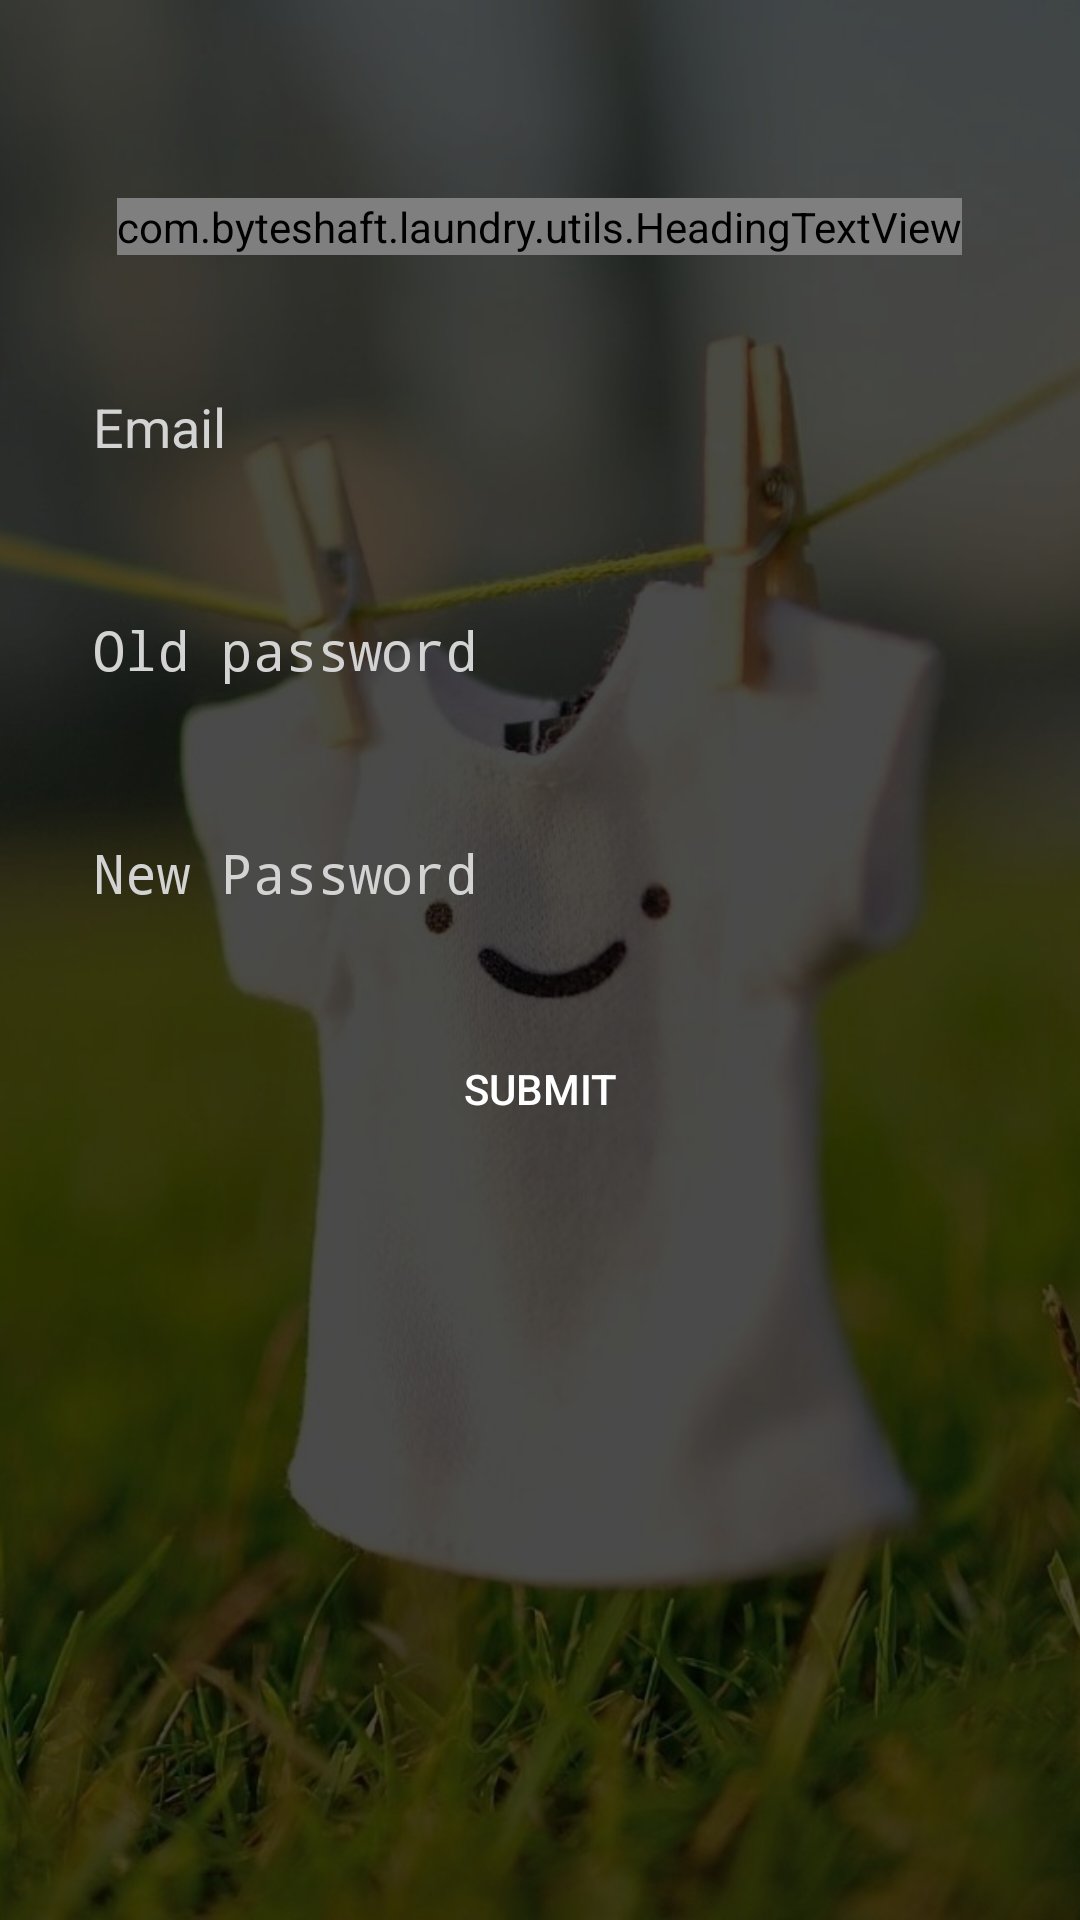

This screen was rendered from an Android layout file. Write that file and the resources it references.
<!-- AndroidManifest.xml: application theme AppTheme -->
<!-- res/layout/reset_password.xml -->
<?xml version="1.0" encoding="utf-8"?>
<RelativeLayout xmlns:android="http://schemas.android.com/apk/res/android"
    xmlns:tools="http://schemas.android.com/tools"
    android:layout_width="match_parent"
    android:layout_height="match_parent"
    android:background="@mipmap/laundry_background"
    tools:context="com.byteshaft.laundry.account.ResetPassword">


    <ScrollView
        android:layout_width="match_parent"
        android:layout_height="match_parent"
        android:overScrollMode="always">

        <LinearLayout
            android:layout_width="match_parent"
            android:layout_height="wrap_content"
            android:layout_margin="16dp"
            android:orientation="vertical">


            <com.byteshaft.laundry.utils.HeadingTextView
                android:layout_width="wrap_content"
                android:layout_height="wrap_content"
                android:layout_gravity="center"
                android:layout_marginTop="50dp"
                android:text="Reset Password"
                android:textColor="#F0F4F5"
                android:textSize="30sp" />

            <EditText
                android:id="@+id/email_address"
                android:layout_width="match_parent"
                android:layout_height="wrap_content"
                android:layout_marginTop="30dp"
                android:background="@drawable/apptheme_edit_text_holo_light"
                android:drawablePadding="8dp"
                android:hint="Email"
                android:inputType="textEmailAddress"
                android:textColorHint="@color/light_gray"
                android:textColor="@android:color/white"
                android:maxLines="1"
                android:padding="15dp" />


            <EditText
                android:id="@+id/old_password"
                android:layout_width="match_parent"
                android:layout_height="wrap_content"
                android:layout_marginTop="20dp"
                android:background="@drawable/apptheme_edit_text_holo_light"
                android:drawablePadding="8dp"
                android:hint="Old password"
                android:textColorHint="@color/light_gray"
                android:textColor="@android:color/white"
                android:inputType="textPassword"
                android:maxLines="1"
                android:padding="15dp" />

            <EditText
                android:id="@+id/password"
                android:layout_width="match_parent"
                android:layout_height="wrap_content"
                android:layout_marginTop="20dp"
                android:background="@drawable/apptheme_edit_text_holo_light"
                android:drawablePadding="8dp"
                android:hint="New Password"
                android:textColorHint="@color/light_gray"
                android:textColor="@android:color/white"
                android:inputType="textPassword"
                android:maxLines="1"
                android:padding="15dp" />

            <Button
                android:id="@+id/reset_button"
                android:layout_width="match_parent"
                android:layout_height="50dp"
                android:layout_marginTop="20dp"
                android:background="@drawable/apptheme_btn_default_holo_dark"
                android:padding="15dp"
                android:text="Submit"
                android:textColor="@android:color/white"
                android:textSize="14sp" />
        </LinearLayout>
    </ScrollView>

</RelativeLayout>
<!-- resources referenced by this layout -->
<resources>
  <color name="light_gray">#d3d3d3</color>
  <!-- mipmap laundry_background: png bitmap (mipmap-xxxhdpi, 805682 bytes) -->
  <style name="AppTheme" parent="Theme.AppCompat.Light.DarkActionBar">
          
          <item name="colorPrimary">@color/colorPrimary</item>
          <item name="colorPrimaryDark">@color/colorPrimaryDark</item>
          <item name="colorAccent">@color/colorAccent</item>
      </style>
  <color name="colorPrimary">#9E9E9E</color>
  <color name="colorPrimaryDark">#616161</color>
  <color name="colorAccent">#607D8B</color>
</resources>
